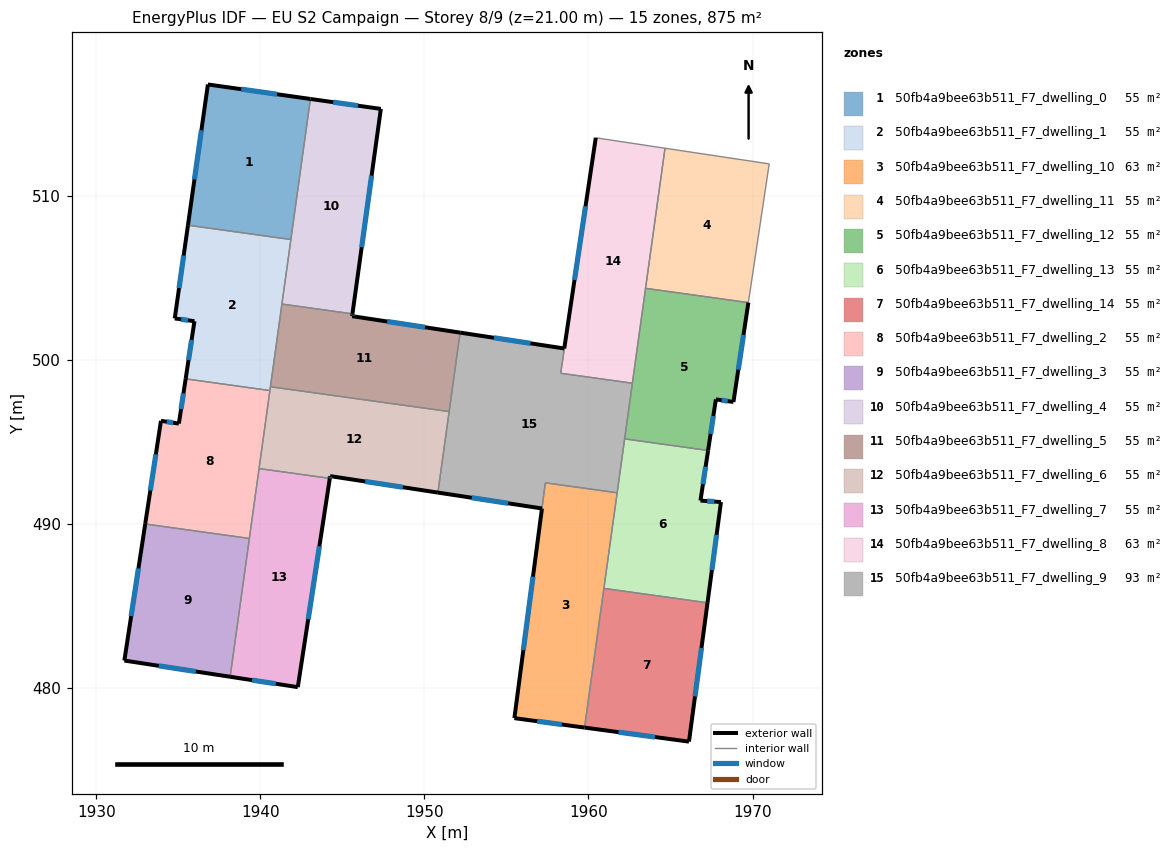
=== STOREY PLAN SPEC (per zone: floor XY polygon, exterior-wall plan segments, windows/doors) ===
zone 1: 50fb4a9bee63b511_F7_dwelling_0  (54.7 m²)
  floor: (1943.05, 515.91) (1941.86, 507.34) (1935.59, 508.21) (1936.81, 516.79)
  exterior wall: (1936.81, 516.79) – (1935.59, 508.21)  [8.7 m]
    window: (1936.41, 514.00) – (1935.99, 511.00)  [3.2 m²]
  exterior wall: (1943.05, 515.91) – (1936.81, 516.79)  [6.3 m]
    window: (1941.02, 516.20) – (1938.84, 516.50)  [2.3 m²]
  interior walls: 2
zone 2: 50fb4a9bee63b511_F7_dwelling_1  (54.7 m²)
  floor: (1941.86, 507.34) (1940.58, 498.14) (1935.45, 498.85) (1935.98, 502.36) (1934.79, 502.53) (1935.59, 508.21)
  exterior wall: (1935.98, 502.36) – (1935.45, 498.85)  [3.6 m]
    window: (1935.81, 501.22) – (1935.62, 499.99)  [1.3 m²]
  exterior wall: (1934.79, 502.53) – (1935.98, 502.36)  [1.2 m]
    window: (1935.18, 502.48) – (1935.59, 502.42)  [0.4 m²]
  exterior wall: (1935.59, 508.21) – (1934.79, 502.53)  [5.7 m]
    window: (1935.33, 506.37) – (1935.05, 504.38)  [2.1 m²]
  interior walls: 5
zone 3: 50fb4a9bee63b511_F7_dwelling_10  (63.1 m²)
  floor: (1961.75, 491.91) (1959.76, 477.60) (1955.48, 478.17) (1957.38, 492.51)
  exterior wall: (1955.48, 478.17) – (1959.76, 477.60)  [4.3 m]
    window: (1956.87, 477.99) – (1958.37, 477.78)  [1.6 m²]
  exterior wall: (1957.16, 490.95) – (1955.48, 478.17)  [12.9 m]
    window: (1956.62, 486.79) – (1956.03, 482.33)  [4.7 m²]
  interior walls: 4
zone 4: 50fb4a9bee63b511_F7_dwelling_11  (54.7 m²)
  floor: (1971.01, 511.95) (1969.74, 503.50) (1963.48, 504.37) (1964.66, 512.91)
  interior walls: 4
zone 5: 50fb4a9bee63b511_F7_dwelling_12  (54.7 m²)
  floor: (1969.74, 503.50) (1968.83, 497.44) (1967.76, 497.60) (1967.29, 494.49) (1962.20, 495.19) (1963.48, 504.37)
  exterior wall: (1968.83, 497.44) – (1969.74, 503.50)  [6.1 m]
    window: (1969.13, 499.41) – (1969.45, 501.53)  [2.2 m²]
  exterior wall: (1967.76, 497.60) – (1968.83, 497.44)  [1.1 m]
    window: (1968.11, 497.55) – (1968.49, 497.49)  [0.4 m²]
  exterior wall: (1967.29, 494.49) – (1967.76, 497.60)  [3.2 m]
    window: (1967.44, 495.50) – (1967.61, 496.59)  [1.2 m²]
  interior walls: 4
zone 6: 50fb4a9bee63b511_F7_dwelling_13  (54.7 m²)
  floor: (1967.29, 494.49) (1966.82, 491.43) (1968.07, 491.34) (1967.25, 485.20) (1960.94, 486.08) (1962.20, 495.19)
  exterior wall: (1966.82, 491.43) – (1967.29, 494.49)  [3.1 m]
    window: (1966.98, 492.43) – (1967.14, 493.49)  [1.1 m²]
  exterior wall: (1968.07, 491.34) – (1966.82, 491.43)  [1.3 m]
    window: (1967.67, 491.37) – (1967.23, 491.40)  [0.5 m²]
  exterior wall: (1967.25, 485.20) – (1968.07, 491.34)  [6.2 m]
    window: (1967.52, 487.20) – (1967.81, 489.35)  [2.3 m²]
  interior walls: 4
zone 7: 50fb4a9bee63b511_F7_dwelling_14  (54.7 m²)
  floor: (1967.25, 485.20) (1966.12, 476.74) (1959.76, 477.60) (1960.94, 486.08)
  exterior wall: (1966.12, 476.74) – (1967.25, 485.20)  [8.5 m]
    window: (1966.49, 479.49) – (1966.89, 482.45)  [3.1 m²]
  exterior wall: (1959.76, 477.60) – (1966.12, 476.74)  [6.4 m]
    window: (1961.83, 477.32) – (1964.05, 477.02)  [2.4 m²]
  interior walls: 2
zone 8: 50fb4a9bee63b511_F7_dwelling_2  (54.7 m²)
  floor: (1940.58, 498.14) (1939.33, 489.12) (1932.98, 490.01) (1933.94, 496.29) (1935.04, 496.12) (1935.45, 498.85)
  exterior wall: (1933.94, 496.29) – (1932.98, 490.01)  [6.4 m]
    window: (1933.63, 494.25) – (1933.30, 492.05)  [2.3 m²]
  exterior wall: (1935.04, 496.12) – (1933.94, 496.29)  [1.1 m]
    window: (1934.68, 496.18) – (1934.30, 496.24)  [0.4 m²]
  exterior wall: (1935.45, 498.85) – (1935.04, 496.12)  [2.8 m]
    window: (1935.32, 497.96) – (1935.17, 497.01)  [1.0 m²]
  interior walls: 4
zone 9: 50fb4a9bee63b511_F7_dwelling_3  (54.7 m²)
  floor: (1939.33, 489.12) (1938.16, 480.70) (1931.71, 481.68) (1932.98, 490.01)
  exterior wall: (1931.71, 481.68) – (1938.16, 480.70)  [6.5 m]
    window: (1933.81, 481.36) – (1936.06, 481.02)  [2.4 m²]
  exterior wall: (1932.98, 490.01) – (1931.71, 481.68)  [8.4 m]
    window: (1932.57, 487.30) – (1932.13, 484.39)  [3.1 m²]
  interior walls: 2
zone 10: 50fb4a9bee63b511_F7_dwelling_4  (54.7 m²)
  floor: (1947.34, 515.30) (1945.61, 502.81) (1941.32, 503.41) (1943.05, 515.91)
  exterior wall: (1947.34, 515.30) – (1943.05, 515.91)  [4.3 m]
    window: (1945.95, 515.50) – (1944.45, 515.71)  [1.6 m²]
  exterior wall: (1945.61, 502.81) – (1947.34, 515.30)  [12.6 m]
    window: (1946.18, 506.87) – (1946.78, 511.24)  [4.6 m²]
  interior walls: 3
zone 11: 50fb4a9bee63b511_F7_dwelling_5  (54.7 m²)
  floor: (1952.18, 501.67) (1951.51, 496.86) (1940.62, 498.37) (1941.32, 503.41) (1945.61, 502.81) (1945.59, 502.67)
  exterior wall: (1952.18, 501.67) – (1945.59, 502.67)  [6.7 m]
    window: (1950.04, 502.00) – (1947.74, 502.35)  [2.4 m²]
  exterior wall: (1945.59, 502.67) – (1945.61, 502.81)  [0.1 m]
    window: (1945.60, 502.72) – (1945.61, 502.77)  [0.1 m²]
  interior walls: 4
zone 12: 50fb4a9bee63b511_F7_dwelling_6  (54.7 m²)
  floor: (1951.51, 496.86) (1950.82, 491.92) (1944.26, 492.92) (1944.23, 492.79) (1939.92, 493.38) (1940.62, 498.37)
  exterior wall: (1944.26, 492.92) – (1950.82, 491.92)  [6.6 m]
    window: (1946.39, 492.60) – (1948.69, 492.25)  [2.4 m²]
  exterior wall: (1944.23, 492.79) – (1944.26, 492.92)  [0.1 m]
    window: (1944.24, 492.83) – (1944.25, 492.88)  [0.1 m²]
  interior walls: 5
zone 13: 50fb4a9bee63b511_F7_dwelling_7  (54.7 m²)
  floor: (1944.23, 492.79) (1942.28, 480.06) (1938.16, 480.70) (1939.92, 493.38)
  exterior wall: (1942.28, 480.06) – (1944.23, 492.79)  [12.9 m]
    window: (1942.92, 484.20) – (1943.60, 488.65)  [4.7 m²]
  exterior wall: (1938.16, 480.70) – (1942.28, 480.06)  [4.2 m]
    window: (1939.50, 480.49) – (1940.94, 480.27)  [1.5 m²]
  interior walls: 3
zone 14: 50fb4a9bee63b511_F7_dwelling_8  (62.8 m²)
  floor: (1964.66, 512.91) (1962.67, 498.58) (1958.30, 499.19) (1960.45, 513.54)
  interior walls: 5
zone 15: 50fb4a9bee63b511_F7_dwelling_9  (92.9 m²)
  floor: (1960.44, 513.54) (1958.30, 499.19) (1962.67, 498.58) (1961.75, 491.91) (1957.37, 492.52) (1957.16, 490.95) (1950.82, 491.92) (1952.18, 501.67) (1958.52, 500.70)
  exterior wall: (1958.52, 500.70) – (1952.18, 501.67)  [6.4 m]
    window: (1956.46, 501.02) – (1954.24, 501.35)  [2.4 m²]
  exterior wall: (1960.44, 513.54) – (1958.52, 500.70)  [13.0 m]
    window: (1959.82, 509.37) – (1959.15, 504.88)  [4.8 m²]
  exterior wall: (1950.82, 491.92) – (1957.16, 490.95)  [6.4 m]
    window: (1952.88, 491.61) – (1955.10, 491.27)  [2.4 m²]
  interior walls: 8

=== DERIVED (storey summary) ===
Building: EU S2 Campaign
Storey: 8 of 9  (floor level z = 21.00 m)
Storey gross floor area: 875.4 m²
Zones on this storey: 15
  - 50fb4a9bee63b511_F7_dwelling_0: floor 54.7 m²; exterior wall 15.0 m (44.9 m²); 2 window(s) 5.5 m²; WWR 12.2%
  - 50fb4a9bee63b511_F7_dwelling_1: floor 54.7 m²; exterior wall 10.5 m (31.5 m²); 3 window(s) 3.8 m²; WWR 12.2%
  - 50fb4a9bee63b511_F7_dwelling_10: floor 63.1 m²; exterior wall 17.2 m (51.6 m²); 2 window(s) 6.3 m²; WWR 12.2%
  - 50fb4a9bee63b511_F7_dwelling_11: floor 54.7 m²
  - 50fb4a9bee63b511_F7_dwelling_12: floor 54.7 m²; exterior wall 10.4 m (31.1 m²); 3 window(s) 3.8 m²; WWR 12.2%
  - 50fb4a9bee63b511_F7_dwelling_13: floor 54.7 m²; exterior wall 10.5 m (31.6 m²); 3 window(s) 3.9 m²; WWR 12.2%
  - 50fb4a9bee63b511_F7_dwelling_14: floor 54.7 m²; exterior wall 15.0 m (44.9 m²); 2 window(s) 5.5 m²; WWR 12.2%
  - 50fb4a9bee63b511_F7_dwelling_2: floor 54.7 m²; exterior wall 10.2 m (30.7 m²); 3 window(s) 3.7 m²; WWR 12.2%
  - 50fb4a9bee63b511_F7_dwelling_3: floor 54.7 m²; exterior wall 14.9 m (44.8 m²); 2 window(s) 5.5 m²; WWR 12.2%
  - 50fb4a9bee63b511_F7_dwelling_4: floor 54.7 m²; exterior wall 16.9 m (50.8 m²); 2 window(s) 6.2 m²; WWR 12.2%
  - 50fb4a9bee63b511_F7_dwelling_5: floor 54.7 m²; exterior wall 6.8 m (20.4 m²); 2 window(s) 2.5 m²; WWR 12.2%
  - 50fb4a9bee63b511_F7_dwelling_6: floor 54.7 m²; exterior wall 6.8 m (20.3 m²); 2 window(s) 2.5 m²; WWR 12.2%
  - 50fb4a9bee63b511_F7_dwelling_7: floor 54.7 m²; exterior wall 17.0 m (51.1 m²); 2 window(s) 6.2 m²; WWR 12.2%
  - 50fb4a9bee63b511_F7_dwelling_8: floor 62.8 m²
  - 50fb4a9bee63b511_F7_dwelling_9: floor 92.9 m²; exterior wall 25.8 m (77.5 m²); 3 window(s) 9.5 m²; WWR 12.2%
Zone adjacency (shared interzone walls):
  - 50fb4a9bee63b511_F7_dwelling_0 ↔ 50fb4a9bee63b511_F7_dwelling_1
  - 50fb4a9bee63b511_F7_dwelling_0 ↔ 50fb4a9bee63b511_F7_dwelling_4
  - 50fb4a9bee63b511_F7_dwelling_1 ↔ 50fb4a9bee63b511_F7_dwelling_2
  - 50fb4a9bee63b511_F7_dwelling_1 ↔ 50fb4a9bee63b511_F7_dwelling_4
  - 50fb4a9bee63b511_F7_dwelling_1 ↔ 50fb4a9bee63b511_F7_dwelling_5
  - 50fb4a9bee63b511_F7_dwelling_1 ↔ 50fb4a9bee63b511_F7_dwelling_6
  - 50fb4a9bee63b511_F7_dwelling_10 ↔ 50fb4a9bee63b511_F7_dwelling_13
  - 50fb4a9bee63b511_F7_dwelling_10 ↔ 50fb4a9bee63b511_F7_dwelling_14
  - 50fb4a9bee63b511_F7_dwelling_10 ↔ 50fb4a9bee63b511_F7_dwelling_9
  - 50fb4a9bee63b511_F7_dwelling_11 ↔ 50fb4a9bee63b511_F7_dwelling_12
  - 50fb4a9bee63b511_F7_dwelling_11 ↔ 50fb4a9bee63b511_F7_dwelling_8
  - 50fb4a9bee63b511_F7_dwelling_12 ↔ 50fb4a9bee63b511_F7_dwelling_13
  - 50fb4a9bee63b511_F7_dwelling_12 ↔ 50fb4a9bee63b511_F7_dwelling_8
  - 50fb4a9bee63b511_F7_dwelling_12 ↔ 50fb4a9bee63b511_F7_dwelling_9
  - 50fb4a9bee63b511_F7_dwelling_13 ↔ 50fb4a9bee63b511_F7_dwelling_14
  - 50fb4a9bee63b511_F7_dwelling_13 ↔ 50fb4a9bee63b511_F7_dwelling_9
  - 50fb4a9bee63b511_F7_dwelling_2 ↔ 50fb4a9bee63b511_F7_dwelling_3
  - 50fb4a9bee63b511_F7_dwelling_2 ↔ 50fb4a9bee63b511_F7_dwelling_6
  - 50fb4a9bee63b511_F7_dwelling_2 ↔ 50fb4a9bee63b511_F7_dwelling_7
  - 50fb4a9bee63b511_F7_dwelling_3 ↔ 50fb4a9bee63b511_F7_dwelling_7
  - 50fb4a9bee63b511_F7_dwelling_4 ↔ 50fb4a9bee63b511_F7_dwelling_5
  - 50fb4a9bee63b511_F7_dwelling_5 ↔ 50fb4a9bee63b511_F7_dwelling_6
  - 50fb4a9bee63b511_F7_dwelling_5 ↔ 50fb4a9bee63b511_F7_dwelling_9
  - 50fb4a9bee63b511_F7_dwelling_6 ↔ 50fb4a9bee63b511_F7_dwelling_7
  - 50fb4a9bee63b511_F7_dwelling_6 ↔ 50fb4a9bee63b511_F7_dwelling_9
  - 50fb4a9bee63b511_F7_dwelling_8 ↔ 50fb4a9bee63b511_F7_dwelling_9